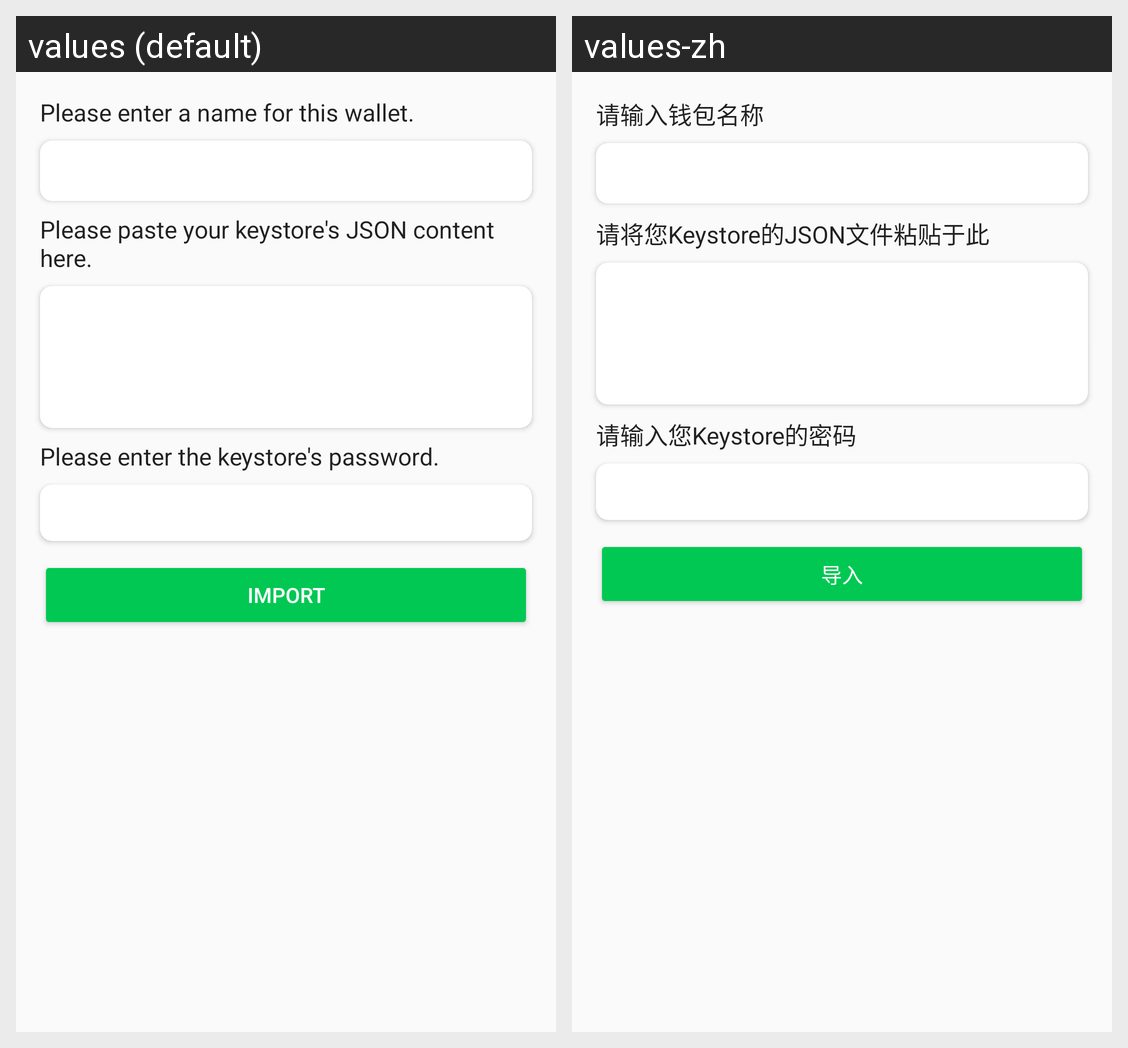

Here is an Android app screen in its default locale and in the app's own translations. Write out the translated-string differences for the strings that appear on this screen.
Android screen res/layout/fragment_keystore_import.xml rendered under 2 locales, left to right: values (default), values-zh. Device: Nexus 5 (rendered at 1080×1920; each locale shown at half size, 540×960, under a caption strip naming it); theme AppTheme.
Strings drawn on this screen, with the default value and each locale's value (text and hints the layout hard-codes, and strings that could not be matched under every locale, appear in the picture but are not listed):

write_name_prompt
  values: Please enter a name for this wallet.
  values-zh: 请输入钱包名称

write_keystore_content_prompt
  values: Please paste your keystore's JSON content here.
  values-zh: 请将您Keystore的JSON文件粘贴于此

write_password_prompt
  values: Please enter the keystore's password.
  values-zh: 请输入您Keystore的密码

import_word
  values: Import
  values-zh: 导入
